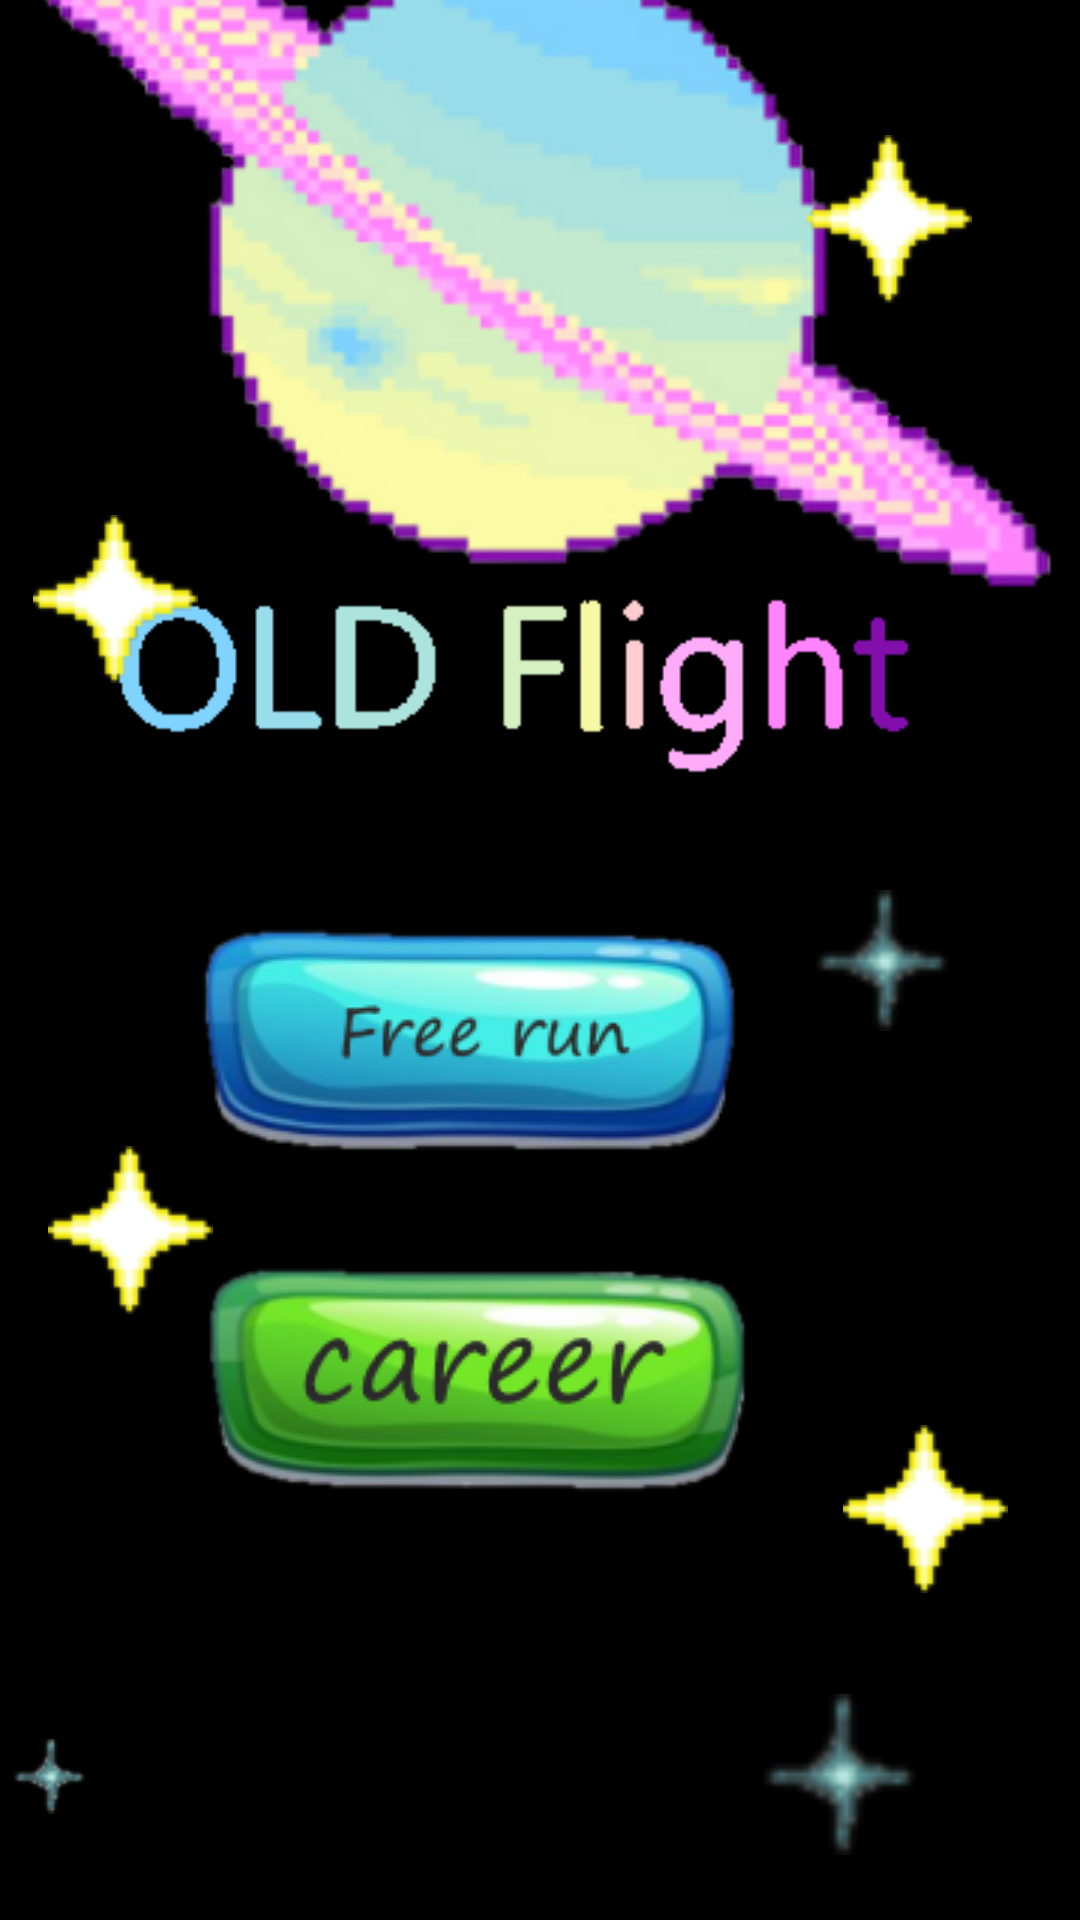

The Android layout XML behind this screen, and the referenced resources:
<!-- AndroidManifest.xml: application theme Theme.OldFly -->
<!-- res/layout/activity_main.xml -->
<?xml version="1.0" encoding="utf-8"?>
<androidx.constraintlayout.widget.ConstraintLayout xmlns:android="http://schemas.android.com/apk/res/android"
    xmlns:app="http://schemas.android.com/apk/res-auto"
    xmlns:tools="http://schemas.android.com/tools"
    android:layout_width="match_parent"
    android:layout_height="match_parent"
    android:background="#000000"
    tools:context=".MainActivity">


    <ImageView
        android:id="@+id/imageView"
        android:layout_width="wrap_content"
        android:layout_height="wrap_content"
        android:layout_marginEnd="8dp"
        android:layout_marginBottom="4dp"
        app:layout_constraintBottom_toTopOf="@+id/imageView17"
        app:layout_constraintEnd_toEndOf="parent"
        app:srcCompat="@drawable/menu_photo" />

    <ImageView
        android:id="@+id/imageView2"
        android:layout_width="wrap_content"
        android:layout_height="wrap_content"
        android:layout_marginStart="16dp"
        app:layout_constraintBottom_toTopOf="@+id/btCareer"
        app:layout_constraintStart_toStartOf="parent"
        app:layout_constraintTop_toTopOf="@+id/btCareer"
        app:srcCompat="@drawable/star_for_menu" />

    <ImageView
        android:id="@+id/imageView3"
        android:layout_width="wrap_content"
        android:layout_height="wrap_content"
        android:layout_marginEnd="24dp"
        android:layout_marginBottom="109dp"
        app:layout_constraintBottom_toBottomOf="parent"
        app:layout_constraintEnd_toEndOf="parent"
        app:srcCompat="@drawable/star_for_menu" />

    <ImageView
        android:id="@+id/imageView4"
        android:layout_width="wrap_content"
        android:layout_height="wrap_content"
        android:layout_marginTop="45dp"
        android:layout_marginEnd="36dp"
        app:layout_constraintEnd_toEndOf="parent"
        app:layout_constraintStart_toEndOf="@+id/imageView18"
        app:layout_constraintTop_toTopOf="parent"
        app:srcCompat="@drawable/star_for_menu" />

    <ImageView
        android:id="@+id/imageView5"
        android:layout_width="wrap_content"
        android:layout_height="wrap_content"
        android:layout_marginStart="19dp"
        android:layout_marginBottom="49dp"
        app:layout_constraintBottom_toTopOf="@+id/imageView19"
        app:layout_constraintStart_toStartOf="@+id/imageView"
        app:srcCompat="@drawable/star_for_menu" />

    <ImageView
        android:id="@+id/imageView14"
        android:layout_width="0dp"
        android:layout_height="47dp"
        android:layout_marginEnd="25dp"
        app:layout_constraintBottom_toBottomOf="parent"
        app:layout_constraintEnd_toEndOf="parent"
        app:layout_constraintStart_toEndOf="@+id/btFreeRun"
        app:layout_constraintTop_toTopOf="parent"
        app:srcCompat="@drawable/star_back" />

    <ImageView
        android:id="@+id/imageView18"
        android:layout_width="0dp"
        android:layout_height="0dp"
        android:layout_marginStart="122dp"
        android:layout_marginTop="5dp"
        android:layout_marginEnd="147dp"
        android:layout_marginBottom="328dp"
        app:layout_constraintBottom_toTopOf="@+id/btFreeRun"
        app:layout_constraintEnd_toStartOf="@+id/imageView4"
        app:layout_constraintStart_toStartOf="parent"
        app:layout_constraintTop_toTopOf="parent"
        app:srcCompat="@drawable/star_back" />

    <ImageView
        android:id="@+id/imageView15"
        android:layout_width="56dp"
        android:layout_height="0dp"
        android:layout_marginTop="28dp"
        android:layout_marginBottom="16dp"
        app:layout_constraintBottom_toBottomOf="parent"
        app:layout_constraintEnd_toStartOf="@+id/imageView3"
        app:layout_constraintStart_toStartOf="@+id/imageView3"
        app:layout_constraintTop_toBottomOf="@+id/imageView3"
        app:srcCompat="@drawable/star_back" />

    <ImageView
        android:id="@+id/imageView16"
        android:layout_width="0dp"
        android:layout_height="0dp"
        app:layout_constraintBottom_toBottomOf="@+id/imageView74"
        app:layout_constraintEnd_toEndOf="@+id/imageView74"
        app:layout_constraintStart_toStartOf="@+id/imageView74"
        app:layout_constraintTop_toTopOf="@+id/imageView74"
        app:srcCompat="@drawable/star_back" />

    <ImageView
        android:id="@+id/imageView74"
        android:layout_width="0dp"
        android:layout_height="66dp"
        android:layout_marginStart="12dp"
        android:layout_marginBottom="15dp"
        app:layout_constraintBottom_toBottomOf="parent"
        app:layout_constraintStart_toStartOf="@+id/imageView"
        app:srcCompat="@drawable/star_back" />

    <ImageView
        android:id="@+id/imageView17"
        android:layout_width="0dp"
        android:layout_height="47dp"
        android:layout_marginStart="16dp"
        android:layout_marginTop="31dp"
        android:layout_marginEnd="44dp"
        android:layout_marginBottom="42dp"
        app:layout_constraintBottom_toTopOf="@+id/imageView2"
        app:layout_constraintEnd_toStartOf="@+id/btFreeRun"
        app:layout_constraintStart_toStartOf="parent"
        app:layout_constraintTop_toBottomOf="@+id/imageView19"
        app:srcCompat="@drawable/star_back" />

    <ImageView
        android:id="@+id/imageView19"
        android:layout_width="wrap_content"
        android:layout_height="wrap_content"
        android:layout_marginTop="245dp"
        android:layout_marginBottom="246dp"
        android:rotation="42"
        app:layout_constraintBottom_toBottomOf="@+id/btCareer"
        app:layout_constraintStart_toStartOf="parent"
        app:layout_constraintTop_toTopOf="@+id/imageView4"
        app:srcCompat="@drawable/helth1" />

    <ImageButton
        android:id="@+id/btFreeRun"
        android:layout_width="198dp"
        android:layout_height="77dp"
        android:layout_marginTop="24dp"
        android:layout_marginEnd="105dp"
        android:layout_marginBottom="254dp"
        android:backgroundTint="#000000"
        app:layout_constraintBottom_toBottomOf="parent"
        app:layout_constraintEnd_toEndOf="parent"
        app:layout_constraintStart_toEndOf="@+id/imageView17"
        app:layout_constraintTop_toBottomOf="@+id/imageView18"
        app:srcCompat="@drawable/button_for_free_run" />

    <ImageButton
        android:id="@+id/btCareer"
        android:layout_width="wrap_content"
        android:layout_height="wrap_content"
        android:layout_marginTop="24dp"
        android:layout_marginEnd="20dp"
        android:layout_marginBottom="34dp"
        android:backgroundTint="#000000"
        app:layout_constraintBottom_toBottomOf="@+id/imageView3"
        app:layout_constraintEnd_toStartOf="@+id/imageView3"
        app:layout_constraintTop_toBottomOf="@+id/btFreeRun"
        app:layout_constraintVertical_bias="0.0"
        app:srcCompat="@drawable/button_for_career" />

</androidx.constraintlayout.widget.ConstraintLayout>
<!-- resources referenced by this layout -->
<resources>
  <!-- drawable button_for_career: png bitmap (drawable-v24, 23577 bytes) -->
  <!-- drawable button_for_free_run: png bitmap (drawable, 24244 bytes) -->
  <!-- drawable menu_photo: png bitmap (drawable-v24, 77667 bytes) -->
  <!-- drawable star_back: png bitmap (drawable, 1068 bytes) -->
  <!-- drawable star_for_menu: png bitmap (drawable-v24, 2610 bytes) -->
  <style name="Theme.OldFly" parent="Theme.MaterialComponents.DayNight.DarkActionBar">
          
          <item name="colorPrimary">@color/purple_500</item>
          <item name="colorPrimaryVariant">@color/purple_700</item>
          <item name="colorOnPrimary">@color/white</item>
          
          <item name="colorSecondary">@color/teal_200</item>
          <item name="colorSecondaryVariant">@color/teal_700</item>
          <item name="colorOnSecondary">@color/black</item>
          
          <item name="android:statusBarColor" tools:targetApi="l">?attr/colorPrimaryVariant</item>
          
      </style>
  <!-- not gathered from this repository: default colours our renderer supplied (Android Studio template values) -->
  <color name="purple_500">#FF6200EE</color>
  <color name="purple_700">#FF3700B3</color>
  <color name="teal_200">#FF03DAC5</color>
  <color name="teal_700">#FF018786</color>
  <color name="black">#FF000000</color>
  <color name="white">#FFFFFFFF</color>
</resources>
